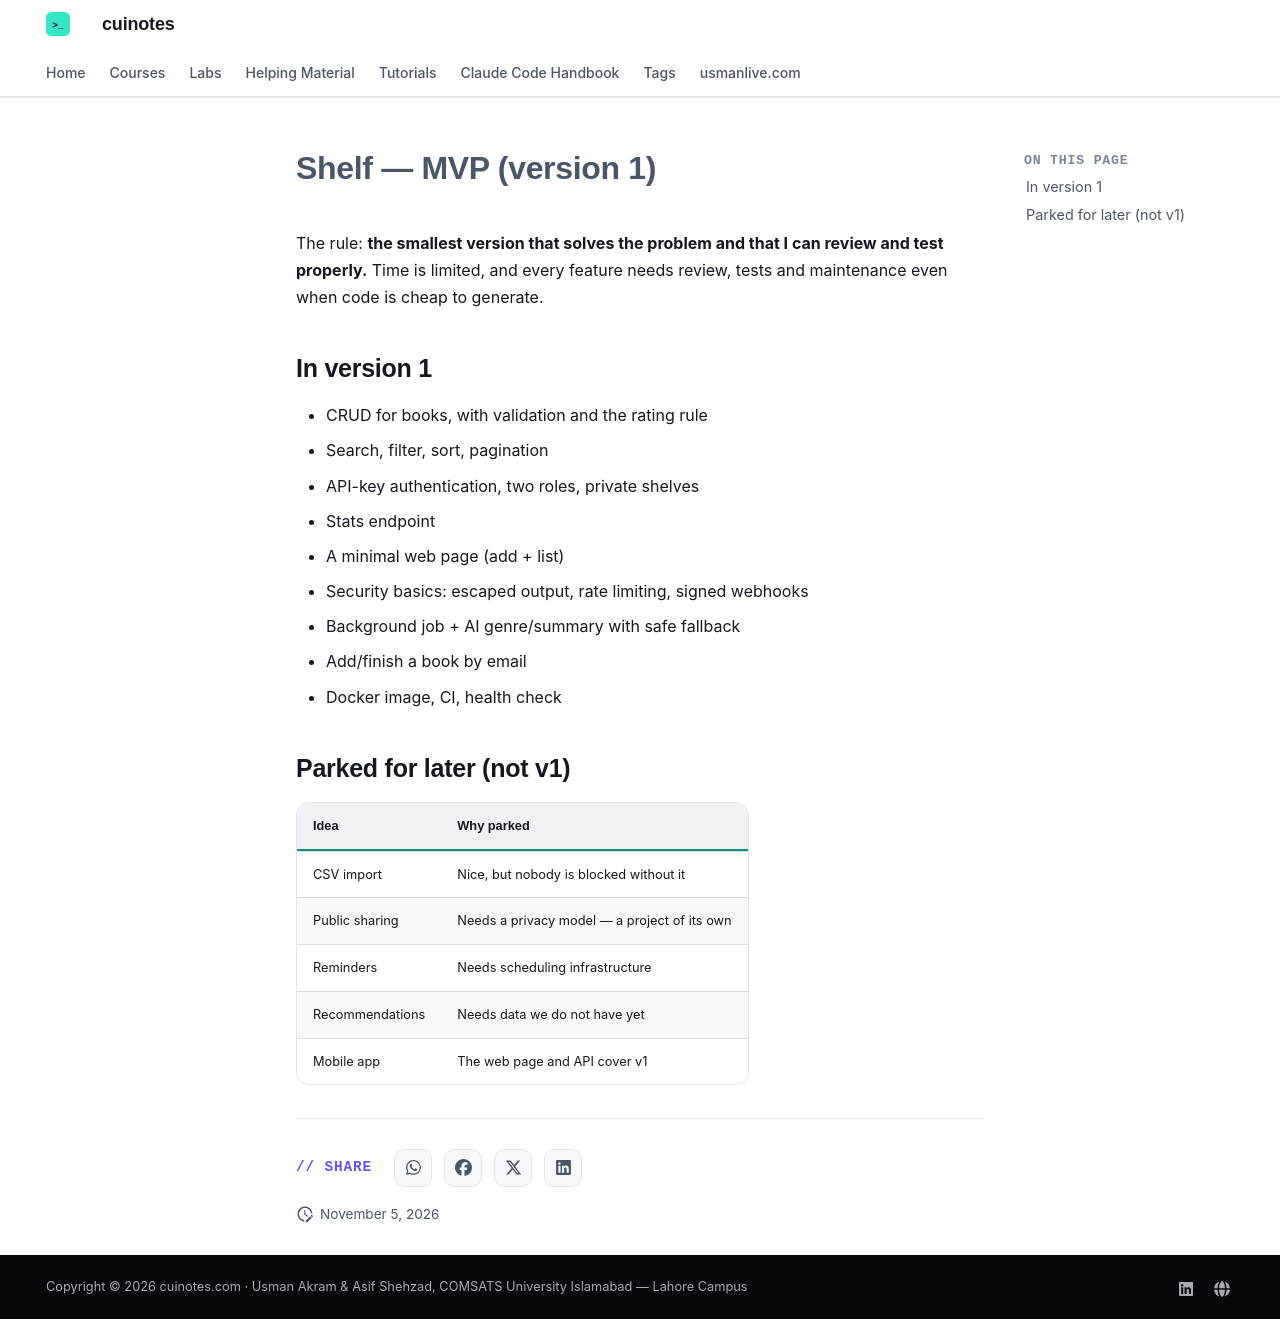

repository: mua22/mern-web-book · page: claude-code-handbook/examples/shelf/project/mvp/index.html · generator: mkdocs

# Shelf — MVP (version 1)

The rule: **the smallest version that solves the problem and that I can review and test properly.**
Time is limited, and every feature needs review, tests and maintenance even when code is cheap to generate.

## In version 1
- CRUD for books, with validation and the rating rule
- Search, filter, sort, pagination
- API-key authentication, two roles, private shelves
- Stats endpoint
- A minimal web page (add + list)
- Security basics: escaped output, rate limiting, signed webhooks
- Background job + AI genre/summary with safe fallback
- Add/finish a book by email
- Docker image, CI, health check

## Parked for later (not v1)
| Idea | Why parked |
|---|---|
| CSV import | Nice, but nobody is blocked without it |
| Public sharing | Needs a privacy model — a project of its own |
| Reminders | Needs scheduling infrastructure |
| Recommendations | Needs data we do not have yet |
| Mobile app | The web page and API cover v1 |
